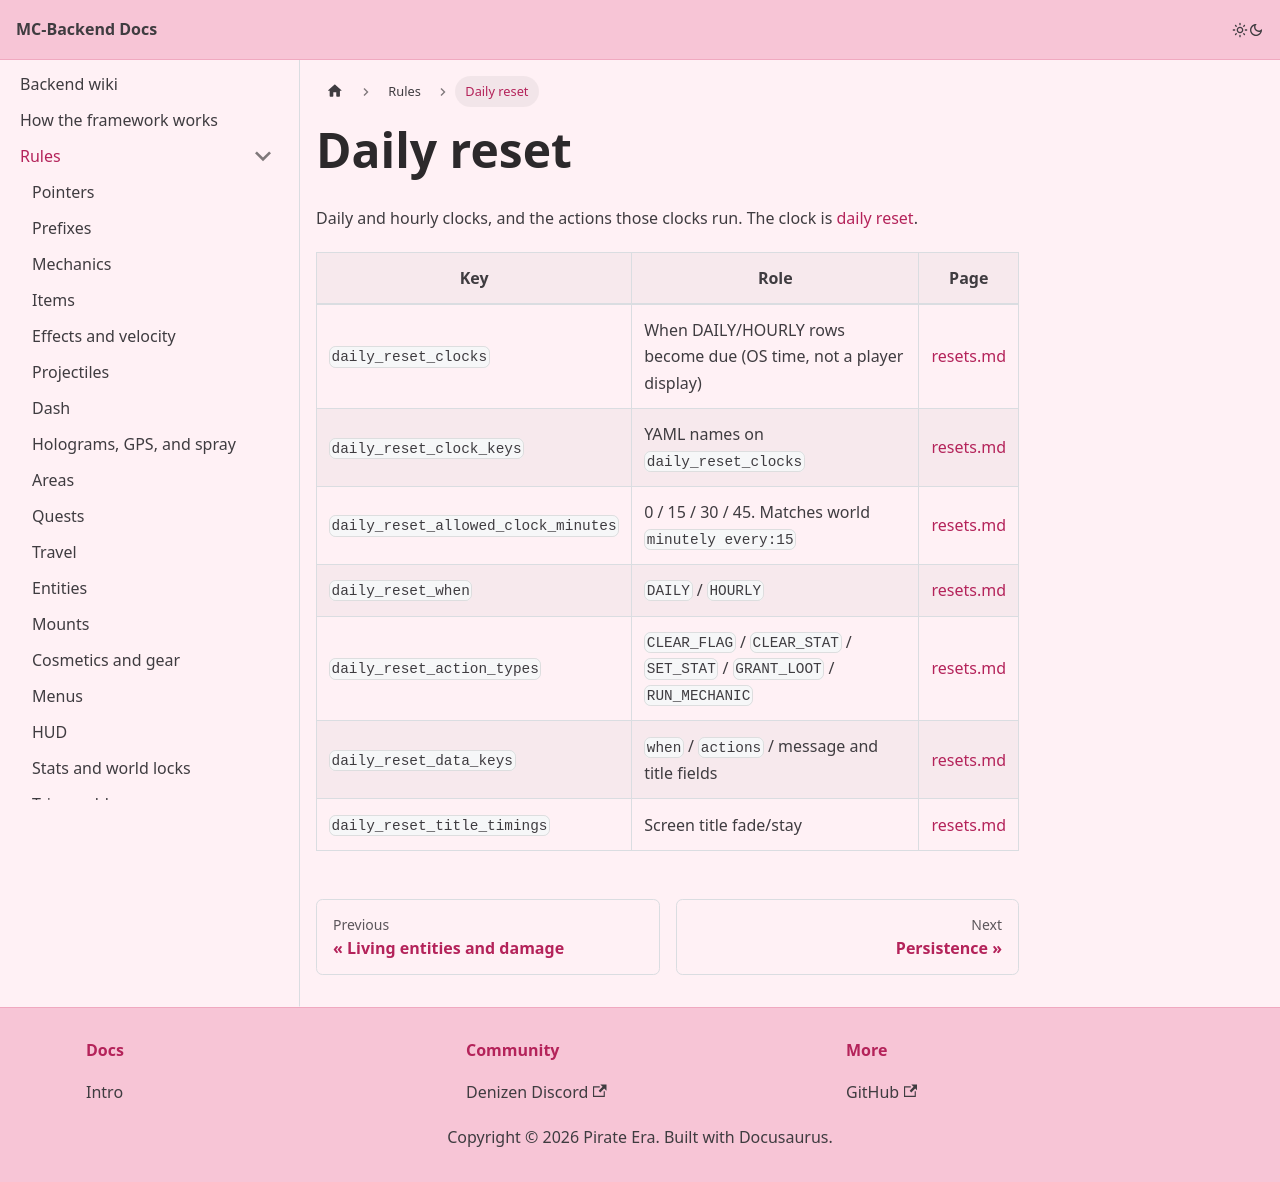

repository: Pirate-Era-Network/MC-Backend-Docs · page: rules/resets.html · generator: docusaurus

---
sidebar_position: 28
---

# Daily reset

Daily and hourly clocks, and the actions those clocks run. The clock is [daily reset](../resets.md).

| Key | Role | Page |
| --- | --- | --- |
| `daily_reset_clocks` | When DAILY/HOURLY rows become due (OS time, not a player display) | [resets.md](../resets.md) |
| `daily_reset_clock_keys` | YAML names on `daily_reset_clocks` | [resets.md](../resets.md) |
| `daily_reset_allowed_clock_minutes` | 0 / 15 / 30 / 45. Matches world `minutely every:15` | [resets.md](../resets.md) |
| `daily_reset_when` | `DAILY` / `HOURLY` | [resets.md](../resets.md) |
| `daily_reset_action_types` | `CLEAR_FLAG` / `CLEAR_STAT` / `SET_STAT` / `GRANT_LOOT` / `RUN_MECHANIC` | [resets.md](../resets.md) |
| `daily_reset_data_keys` | `when` / `actions` / message and title fields | [resets.md](../resets.md) |
| `daily_reset_title_timings` | Screen title fade/stay | [resets.md](../resets.md) |
